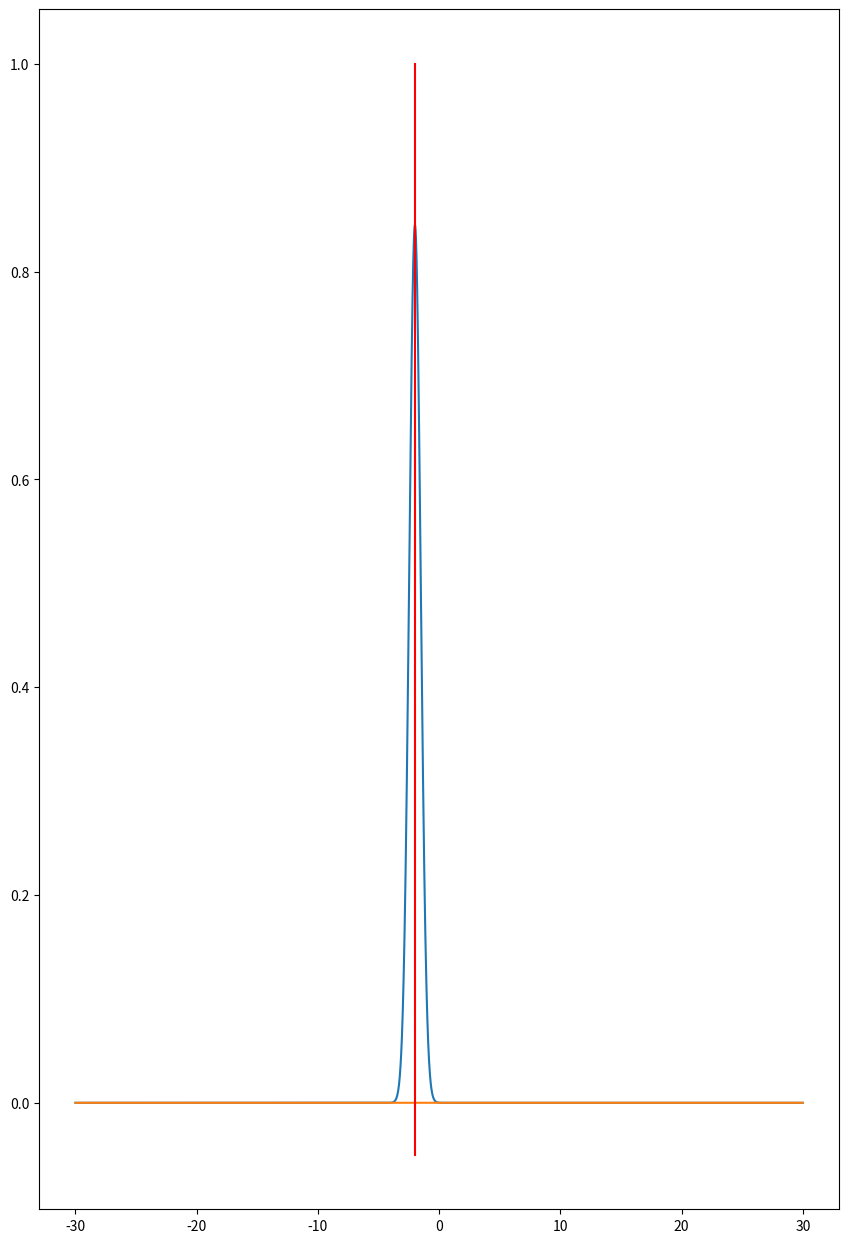

Source code (Python):
# -*- coding: utf-8 -*-
"""
Created on Mon Jun 19 22:17:17 2017

[redacted]
"""
import math
import matplotlib.pyplot as plt
import time

############################################################
#Parameters of system
############################################################

A = [0.01,0.1,0.0006]
B = [1.6,0.28,0.1]
C = [0.005,0.015,0.9]
D = [1.,0.06]
E_0 = 0.05
shift = 3
k=0.81
m=2000

k0 = 0
x0 = -2 
N = -4

omega = math.sqrt(k/m)
alpha = m*omega

sigma = math.sqrt(2/m/omega)
sigma_i = 1/sigma
Norm = math.sqrt(1/math.sqrt(2*math.pi*sigma))

############################################################
#Potential and Kinetic energies
############################################################

def _potential(x,N):
    V = [0,0,0]
    if N in [-1,1]:
        if x >= 0:  V[0] = A[0]*(1-math.exp(-B[0]*x))
        else : V[0] = -A[0]*(1-math.exp(B[0]*x))
        V[1] = -V[0]
        V[2] = C[0]*math.exp(-D[0]*x**2)
    if N in [-2,2]:
        V[0] = 0
        V[1] = -A[1]*math.exp(-B[1]*x**2)+E_0
        V[2] = C[1]*math.exp(-D[1]*x**2)
    if N in [-3,3]:
        V[0] = -A[2]
        V[1] = A[2]
        if x < 0: V[2] = B[2]*math.exp(C[2]*x)
        else: V[2] = B[2]*(2-math.exp(-C[2]*x))
    if N in [-4,4]:
        V[0] = k*x*x*0.5
        V[1] = k*(x-shift)*(x-shift)*0.5-omega
        V[2] = omega*0.5
    return V
   
def _diag(M):
    eigVal = ['','']
    eigVal[0] = 0.5*((M[0]+M[1])-math.sqrt((M[0]-M[1])*(M[0]-M[1])+4*M[2]*M[2]))
    eigVal[1] = 0.5*((M[0]+M[1])+math.sqrt((M[0]-M[1])*(M[0]-M[1])+4*M[2]*M[2]))

    eigVec = ['','']
    D = math.sqrt((M[1]-M[0])*(M[1]-M[0])+4*M[2]*M[2])
    cos_phi = math.sqrt(0.5*(1+abs(M[1]-M[0])/D))
    sin_phi = math.sqrt(0.5*(1-abs(M[1]-M[0])/D))

    eigVec[0] = cos_phi
    eigVec[1] = sin_phi

    return eigVal,eigVec

def _kinetic(p):
    return 0.5*p*p/m

############################################################
#Wave function
############################################################

def _Psi(x,i):
    if bin(i)[-1] == '0':
        return Norm*math.exp(-0.25*sigma_i*(x-x0)*(x-x0))*math.cos(k0*(x-x0))
    elif bin(i)[-1] == '1':
        return Norm*math.exp(-0.25*sigma_i*(x-x0)*(x-x0))*math.sin(k0*(x-x0))

############################################################
#Propagating of WF
############################################################

def _Propagate(Re_Psi,Im_Psi,dt,prop,i):
    if bin(i)[-1] == '0':
        x = Re_Psi*math.cos(dt*prop)+Im_Psi*math.sin(dt*prop)
    if bin(i)[-1] == '1':
        x = -Re_Psi*math.sin(dt*prop)+Im_Psi*math.cos(dt*prop)
    return x

############################################################
#Fast Fourier transform
############################################################

def _SWAP(r,l):
    r,l = l,r
    return r,l

def _FFT(data,isign,nn,delta):
    n = nn << 1
    j = 0
    for i in range(0,n-1,2):
        if j>i:
            data[i],data[j] = _SWAP(data[i],data[j])
            data[i+1],data[j+1] = _SWAP(data[i+1],data[j+1])
        m = nn
        while (m >= 2 and j > m-1):
            j -= m
            m >>= 1
        j+= m

    mmax = 2
    while n > mmax:
        istep = mmax << 1
        theta = isign*2.0*math.pi/mmax
        wtemp = math.sin(0.5*theta)
        wpr = -2.0*wtemp*wtemp
        wpi = math.sin(theta)
        wr = 1.0
        wi = 0.0
        for m in range(0,mmax-1,2):
            for i in range(m,n,istep):
                j = i+mmax
                tempr = wr*data[j]-wi*data[j+1]
                tempi = wr*data[j+1]+wi*data[j]
                data[j] = data[i]-tempr
                data[j+1] = data[i+1]-tempi
                data[i] += tempr
                data[i+1] += tempi
            wtemp = wr
            wr = wtemp*wpr-wi*wpi+wr
            wi = wi*wpr+wtemp*wpi+wi
        mmax = istep
        
    return data

############################################################
#FFT normalization
############################################################

def _FFT_norm(Psi,nn):
    Norm = 1/nn
    for i in range(nn << 1):
        Psi[i] *= Norm
    return Psi

############################################################
#Integration
############################################################
    
def _integration(N,delta,array_y):
    integral=0.0    
    for i in range(N):
        if i == 0:
            integral += (array_y[0]+array_y[1])*delta*0.5
        elif i < N-2 and i > 0:
            integral += (array_y[i+1]+array_y[i-1]+4*array_y[i])*delta/6
        elif i == (N-2):
            integral += (array_y[i]+array_y[i+1])*delta*0.5 
    return integral

############################################################
#Main function starts here -->
############################################################

start_time = time.time()

############################################################
#Time step, number of steps and max time
############################################################

tstep = 0.001
NSteps = 100
Tmax = NSteps*tstep

############################################################
#Coordinate step and number of points for FFT
############################################################

limit = 30
mapping = 2*limit
nn = 2**12
delta = mapping/nn
f0 = 1/(nn*delta)

############################################################
#Initial wave package and coordinates
############################################################

x = []
momenta = []
Psi = [[],[]]


for i in range(nn):
    for j in range(2):
        x.append((i-(nn >> 1))*delta)
        if N < 0:
            Psi[0].append(_Psi((i-(nn >> 1))*delta,j))
            Psi[1].append(0)
        else:
            Psi[1].append(_Psi((i-(nn >> 1))*delta,j))
            Psi[0].append(0)

        if i < (nn >> 1):
            momenta.append(2*f0*i*math.pi)
        else:
            momenta.append(2*f0*(i-nn)*math.pi)

        
#I1 = _integration(nn,delta,[Psi[0][i]**2+Psi[0][i+1]**2 for i in range(nn << 1) if bin(i)[-1] == '0'])
#I2 = _integration(nn,delta,[Psi[1][i]**2+Psi[1][i+1]**2 for i in range(nn << 1) if bin(i)[-1] == '0'])

Integrals_1 = []
Integrals_2 = []

#############################################################
#Dynamic plotting
#############################################################

plt.ion()
fig = plt.figure(figsize = (10,15), facecolor = 'w')
ax = fig.add_axes([0.1,0.1,0.8,0.8])
line1, = ax.plot([x[i] for i in range(nn << 1) if bin(i)[-1] == '0'],#
                 [Psi[0][i]**2+Psi[0][i+1]**2 for i in range(nn << 1) if bin(i)[-1] == '0'])
line2, = ax.plot([x[i] for i in range(nn << 1) if bin(i)[-1] == '0'],#
                 [Psi[1][i]**2+Psi[1][i+1]**2 for i in range(nn << 1) if bin(i)[-1] == '0'])
ax.plot((x0,x0),(-0.05,1.),'k-',c = 'r')
#ax.set_xlim([-7,-2])
#ax.set_ylim([-0.,0.002])

#############################################################
#Propagation
#############################################################

V1 = []
V2 = []
rotations = []

for i in range(nn << 1):
    [v1,v2],aa = _diag(_potential(x[i],N))
    V1.append(v1)
    V2.append(v2)
    rotations.append(aa)

T = []
for i in range(nn << 1):
    T.append(_kinetic(momenta[i]))

    
t = 0

while t < Tmax:

############################################################
#1. Multiply on exponent with potential energy
############################################################

    for i in range(0,nn << 1,2):
        Psi[0][i]   = rotations[i][0]*Psi[0][i]-rotations[i][1]*Psi[1][i]
        Psi[1][i]   = rotations[i][1]*Psi[0][i]+rotations[i][0]*Psi[1][i]
        Psi[0][i+1] = rotations[i+1][0]*Psi[0][i+1]-rotations[i+1][1]*Psi[1][i+1]
        Psi[1][i+1] = rotations[i+1][1]*Psi[0][i+1]+rotations[i+1][0]*Psi[1][i+1]

        Psi[0][i]   = _Propagate(Psi[0][i],Psi[0][i+1],tstep,V1[i],i)
        Psi[0][i+1] = _Propagate(Psi[0][i],Psi[0][i+1],tstep,V1[i],i+1)

        Psi[1][i]   = _Propagate(Psi[1][i],Psi[1][i+1],tstep,V2[i],i)
        Psi[1][i+1] = _Propagate(Psi[1][i],Psi[1][i+1],tstep,V2[i],i+1)

        Psi[0][i]   = rotations[i][0]*Psi[0][i]+rotations[i][1]*Psi[1][i]
        Psi[1][i]   = -rotations[i][1]*Psi[0][i]+rotations[i][0]*Psi[1][i]
        Psi[0][i+1] = rotations[i+1][0]*Psi[0][i+1]+rotations[i+1][1]*Psi[1][i+1]
        Psi[1][i+1] = -rotations[i+1][1]*Psi[0][i+1]+rotations[i+1][0]*Psi[1][i+1]

############################################################
#2. Transform to impulse space
############################################################

    Psi[0] = _FFT(Psi[0],-1,nn,delta)
    Psi[0] = _FFT_norm(Psi[0],nn)

    Psi[1] = _FFT(Psi[1],-1,nn,delta)
    Psi[1] = _FFT_norm(Psi[1],nn)

#    line1.set_ydata([Psi[0][i]**2+Psi[0][i+1]**2 for i in range(nn << 1) if bin(i)[-1] == '0'])
#    line2.set_ydata([Psi[1][i]**2+Psi[1][i+1]**2 for i in range(nn << 1) if bin(i)[-1] == '0'])

############################################################
#3. Multiply on exponent with kinetic energy
############################################################

    for i in range(0,nn << 1,2):
        Psi[0][i]   = _Propagate(Psi[0][i],Psi[0][i+1],tstep,T[i],i)
        Psi[0][i+1] = _Propagate(Psi[0][i],Psi[0][i+1],tstep,T[i],i+1)

        Psi[1][i]   = _Propagate(Psi[1][i],Psi[1][i+1],tstep,T[i],i)
        Psi[1][i+1] = _Propagate(Psi[1][i],Psi[1][i+1],tstep,T[i],i+1)
        
############################################################
#4. Transform to coordinate space
############################################################
    
    Psi[0] = _FFT(Psi[0],1,nn,2*math.pi*f0)
    Psi[1] = _FFT(Psi[1],1,nn,2*math.pi*f0)

############################################################
#5. Normalization
############################################################

    for i in range(0,nn << 1,2):
        Psi[0][i]   = rotations[i][0]*Psi[0][i]-rotations[i][1]*Psi[1][i]
        Psi[1][i]   = rotations[i][1]*Psi[0][i]+rotations[i][0]*Psi[1][i]
        Psi[0][i+1] = rotations[i+1][0]*Psi[0][i+1]-rotations[i+1][1]*Psi[1][i+1]
        Psi[1][i+1] = rotations[i+1][1]*Psi[0][i+1]+rotations[i+1][0]*Psi[1][i+1]

    I1 = _integration(nn,delta,#
                     [Psi[0][i]**2+Psi[0][i+1]**2 for i in range(nn << 1) if bin(i)[-1] == '0'])
    I2 = _integration(nn,delta,#
                     [Psi[1][i]**2+Psi[1][i+1]**2 for i in range(nn << 1) if bin(i)[-1] == '0'])

    Integrals_1.append(I1)
    Integrals_2.append(I2)

    Norm = 1/math.sqrt(I1+I2)
    for i in range(0,nn << 1,2):
        Psi[0][i]   *= Norm
        Psi[0][i+1] *= Norm
        Psi[1][i]   *= Norm
        Psi[1][i+1] *= Norm

############################################################
#6. Nice plot
############################################################

    line1.set_ydata([Psi[0][i]**2+Psi[0][i+1]**2 for i in range(nn << 1) if bin(i)[-1] == '0'])
    line2.set_ydata([Psi[1][i]**2+Psi[1][i+1]**2 for i in range(nn << 1) if bin(i)[-1] == '0'])

    plt.pause(0.05)

    for i in range(0,nn << 1,2):
        Psi[0][i]   = rotations[i][0]*Psi[0][i]+rotations[i][1]*Psi[1][i]
        Psi[1][i]   = -rotations[i][1]*Psi[0][i]+rotations[i][0]*Psi[1][i]
        Psi[0][i+1] = rotations[i+1][0]*Psi[0][i+1]+rotations[i+1][1]*Psi[1][i+1]
        Psi[1][i+1] = -rotations[i+1][1]*Psi[0][i+1]+rotations[i+1][0]*Psi[1][i+1]

    
############################################################
#7. Next time step
############################################################

    t += tstep

#plt.plot([i*tstep for i in range(NSteps)],Integrals_1)        
#plt.plot([i*tstep for i in range(NSteps)],Integrals_2)        

#############################################################

print("--- %s seconds ---" % (time.time() - start_time))

############################################################
#<-- Main function ends here
############################################################
